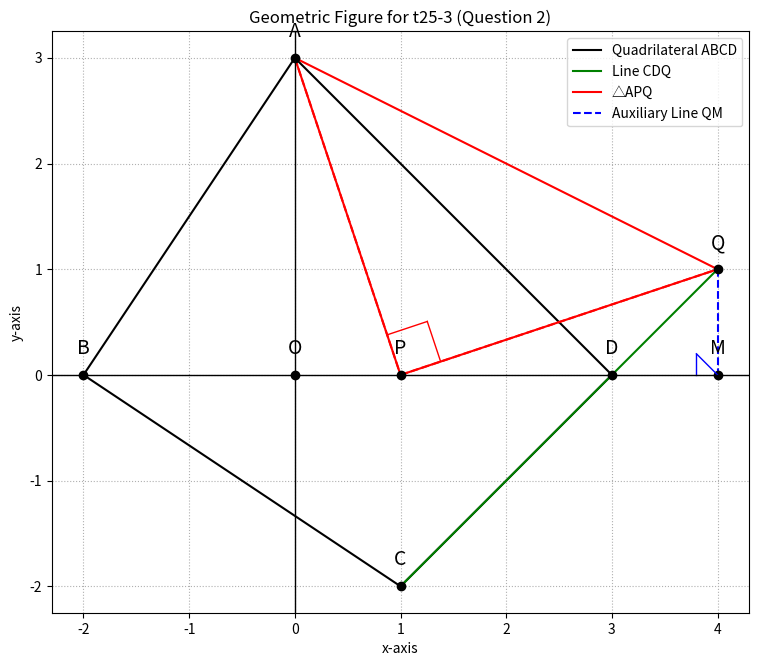

Write the Python code that produced this figure.

import matplotlib.pyplot as plt
import numpy as np

def plot_static_figure():
    """Plots the geometric figure for question (2) with auxiliary lines."""
    # --- Define initial points from the problem ---
    A = np.array([0, 3])
    B = np.array([-2, 0])
    D = np.array([3, 0])
    C = np.array([1, -2])
    P = np.array([1, 0]) # From CP perpendicular to OD
    O = np.array([0, 0])

    # --- Calculate Q ---
    # Line CD: y = x - 3
    # Line AP slope: (0-3)/(1-0) = -3
    # Line PQ slope: 1/3
    # Line PQ: y = (1/3)(x-1)
    # x - 3 = (1/3)x - 1/3  => (2/3)x = 8/3 => x=4
    # y = 4 - 3 = 1
    Q = np.array([4, 1])

    # --- Create the plot ---
    fig, ax = plt.subplots(figsize=(9, 9))

    # --- Draw main lines and polygons ---
    # Draw quadrilateral ABCD
    quad = np.array([A, B, C, D, A])
    ax.plot(quad[:, 0], quad[:, 1], 'k-', label='Quadrilateral ABCD')
    # Draw line CDQ
    ax.plot([C[0], Q[0]], [C[1], Q[1]], 'g-', label='Line CDQ')
    # Draw triangle APQ
    tri_apq = np.array([A, P, Q, A])
    ax.plot(tri_apq[:, 0], tri_apq[:, 1], 'r-', label='△APQ')

    # --- Draw Auxiliary Lines for Proof ---
    # Line from A to P (hypotenuse of AOP)
    ax.plot([A[0], P[0]], [A[1], P[1]], 'r--')
    # Line from P to Q (hypotenuse of PQM, where M is (4,0))
    ax.plot([P[0], Q[0]], [P[1], Q[1]], 'r--')
    # Perpendicular from Q to x-axis
    M = np.array([Q[0], 0])
    ax.plot([Q[0], M[0]], [Q[1], M[1]], 'b--', label='Auxiliary Line QM')

    # --- Plot and Label Points ---
    points = {'A': A, 'B': B, 'C': C, 'D': D, 'P': P, 'Q': Q, 'O': O, 'M': M}
    for name, pos in points.items():
        ax.plot(pos[0], pos[1], 'ko')
        ax.text(pos[0], pos[1] + 0.2, name, fontsize=14, ha='center')

    # --- Add annotations and symbols ---
    # Right angle for APQ
    vec_PA = (A - P) / np.linalg.norm(A - P)
    vec_PQ = (Q - P) / np.linalg.norm(Q - P)
    p_perp = P + vec_PA * 0.4 + vec_PQ * 0.4
    ax.plot([P[0] + vec_PA[0]*0.4, p_perp[0]], [P[1] + vec_PA[1]*0.4, p_perp[1]], 'r', lw=1)
    ax.plot([P[0] + vec_PQ[0]*0.4, p_perp[0]], [P[1] + vec_PQ[1]*0.4, p_perp[1]], 'r', lw=1)
    # Right angle for QMP
    ax.plot([M[0], M[0]-0.2], [M[1], M[1]+0.2], 'b', lw=1)
    ax.plot([M[0]-0.2, M[0]-0.2], [M[1], M[1]+0.2], 'b', lw=1)

    # --- Formatting ---
    ax.axhline(0, color='black', linewidth=1)
    ax.axvline(0, color='black', linewidth=1)
    ax.grid(True, linestyle=':')
    ax.set_aspect('equal', adjustable='box')
    ax.set_title('Geometric Figure for t25-3 (Question 2)')
    ax.set_xlabel('x-axis')
    ax.set_ylabel('y-axis')
    ax.legend()
    plt.show()

# --- Main Execution ---
if __name__ == '__main__':
    plot_static_figure()
